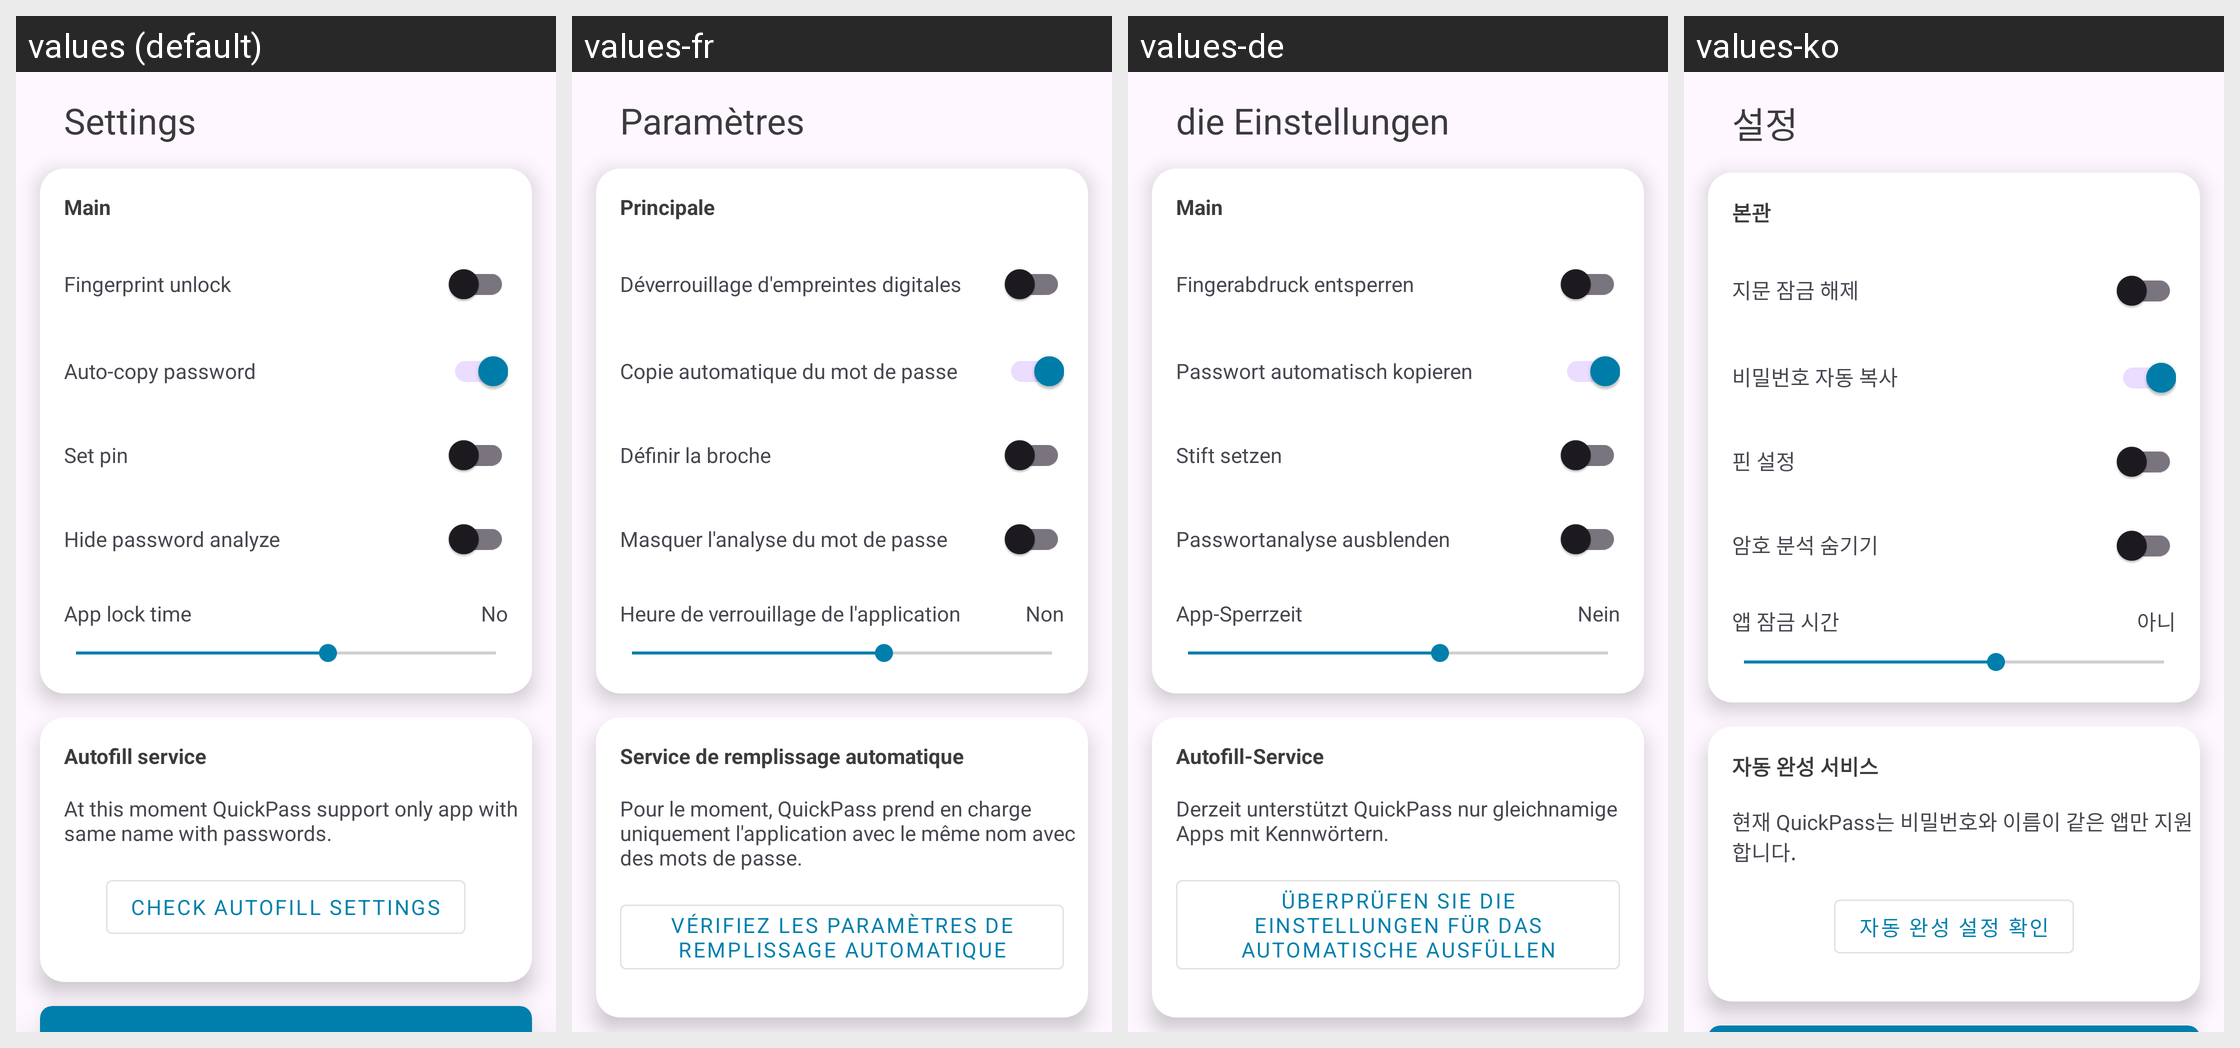

Strings drawn on this Android screen and how each of the app's shown locales translates them:
Android screen res/layout/activity_settings.xml rendered under 4 locales, left to right: values (default), values-fr, values-de, values-ko. Device: Nexus 5 (rendered at 1080×1920; each locale shown at half size, 540×960, under a caption strip naming it); theme Theme.QP.
Other locales in the repository, not shown: values-es, values-hi, values-it, values-ja, values-nl, values-ru, values-zh-rCN, values-zn.
Strings drawn on this screen, with the default value and each locale's value (text and hints the layout hard-codes, and strings that could not be matched under every locale, appear in the picture but are not listed):

main_settings
  values: Main
  values-fr: Principale
  values-de: Main
  values-ko: 본관

biometricLogin
  values: Fingerprint unlock
  values-fr: Déverrouillage d'empreintes digitales
  values-de: Fingerabdruck entsperren
  values-ko: 지문 잠금 해제

auto_copy_password
  values: Auto-copy password
  values-fr: Copie automatique du mot de passe
  values-de: Passwort automatisch kopieren
  values-ko: 비밀번호 자동 복사

set_pin
  values: Set pin
  values-fr: Définir la broche
  values-de: Stift setzen
  values-ko: 핀 설정

password_analyze
  values: Hide password analyze
  values-fr: Masquer l'analyse du mot de passe
  values-de: Passwortanalyse ausblenden
  values-ko: 암호 분석 숨기기

app_lock_time
  values: App lock time
  values-fr: Heure de verrouillage de l'application
  values-de: App-Sperrzeit
  values-ko: 앱 잠금 시간

no
  values: No
  values-fr: Non
  values-de: Nein
  values-ko: 아니

settings
  values: Settings
  values-fr: Paramètres
  values-de: die Einstellungen
  values-ko: 설정

autofill_service
  values: Autofill service
  values-fr: Service de remplissage automatique
  values-de: Autofill-Service
  values-ko: 자동 완성 서비스

autofill_Desc
  values: At this moment QuickPass support only app with same name with passwords.
  values-fr: Pour le moment, QuickPass prend en charge uniquement l'application avec le même nom avec des mots de passe.
  values-de: Derzeit unterstützt QuickPass nur gleichnamige Apps mit Kennwörtern.
  values-ko: 현재 QuickPass는 비밀번호와 이름이 같은 앱만 지원합니다.

checkAutoFillSettings
  values: Check autofill settings
  values-fr: Vérifiez les paramètres de remplissage automatique
  values-de: Überprüfen Sie die Einstellungen für das automatische Ausfüllen
  values-ko: 자동 완성 설정 확인
